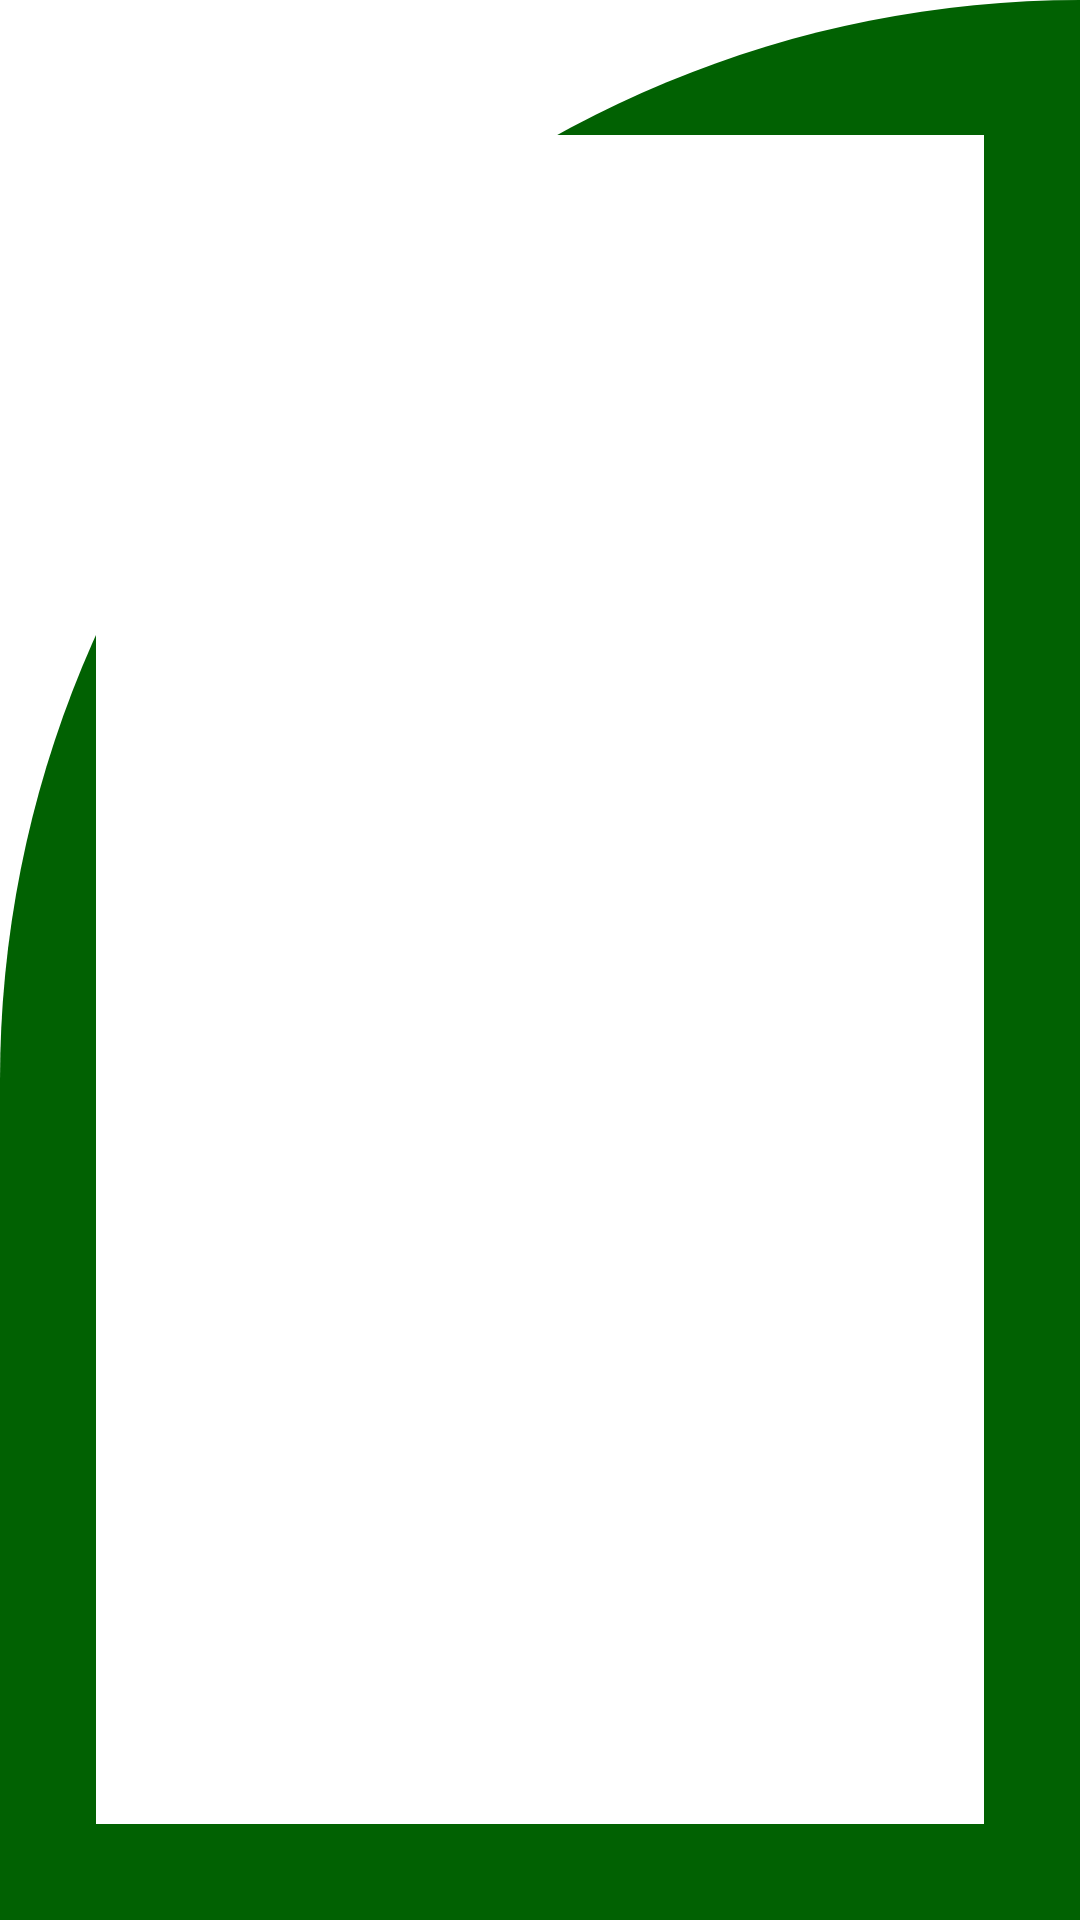

The Android layout XML behind this screen, and the referenced resources:
<!-- AndroidManifest.xml: application theme AppThemeNoActionBar -->
<!-- res/layout/activity_show_brands.xml -->
<?xml version="1.0" encoding="utf-8"?>
<androidx.constraintlayout.widget.ConstraintLayout xmlns:android="http://schemas.android.com/apk/res/android"
xmlns:app="http://schemas.android.com/apk/res-auto"
xmlns:tools="http://schemas.android.com/tools"
android:background="@drawable/cardbackground"
android:layout_width="match_parent"
android:layout_height="match_parent"
tools:context=".activities.activity.ShowBrandsActivity">

<androidx.recyclerview.widget.RecyclerView
    android:id="@+id/brandRecyclerView"
    android:layout_width="match_parent"
    android:layout_height="match_parent"
    android:layout_marginTop="45dp"
    android:layout_marginStart="32dp"
    android:layout_marginEnd="32dp"
    android:layout_marginBottom="32dp"
    app:layoutManager="androidx.recyclerview.widget.LinearLayoutManager"
    android:background="@color/white"
    android:columnCount="3"
    android:rowCount="3"/>
</androidx.constraintlayout.widget.ConstraintLayout>
<!-- resources referenced by this layout -->
<resources>
  <color name="white">#FFFFFFFF</color>
  <!-- drawable cardbackground (drawable) -->
  <?xml version="1.0" encoding="utf-8"?>
  <shape xmlns:android="http://schemas.android.com/apk/res/android"
      android:shape="rectangle">
      <solid android:color="@color/itsfsy"/>
  
      <corners
          android:topLeftRadius="700dp"
          android:topRightRadius="0dp"/>
  </shape>
  <style name="AppThemeNoActionBar" parent="Theme.MaterialComponents.Light.NoActionBar">
          
          <item name="colorPrimary">@color/itsfsy</item>
          <item name="colorPrimaryDark">@color/colorPrimaryDark</item>
          <item name="colorAccent">@color/itsgold</item>
      </style>
  <color name="itsfsy">#016102</color>
  <color name="colorPrimaryDark">#11164E</color>
  <color name="itsgold">#CCB001</color>
</resources>
